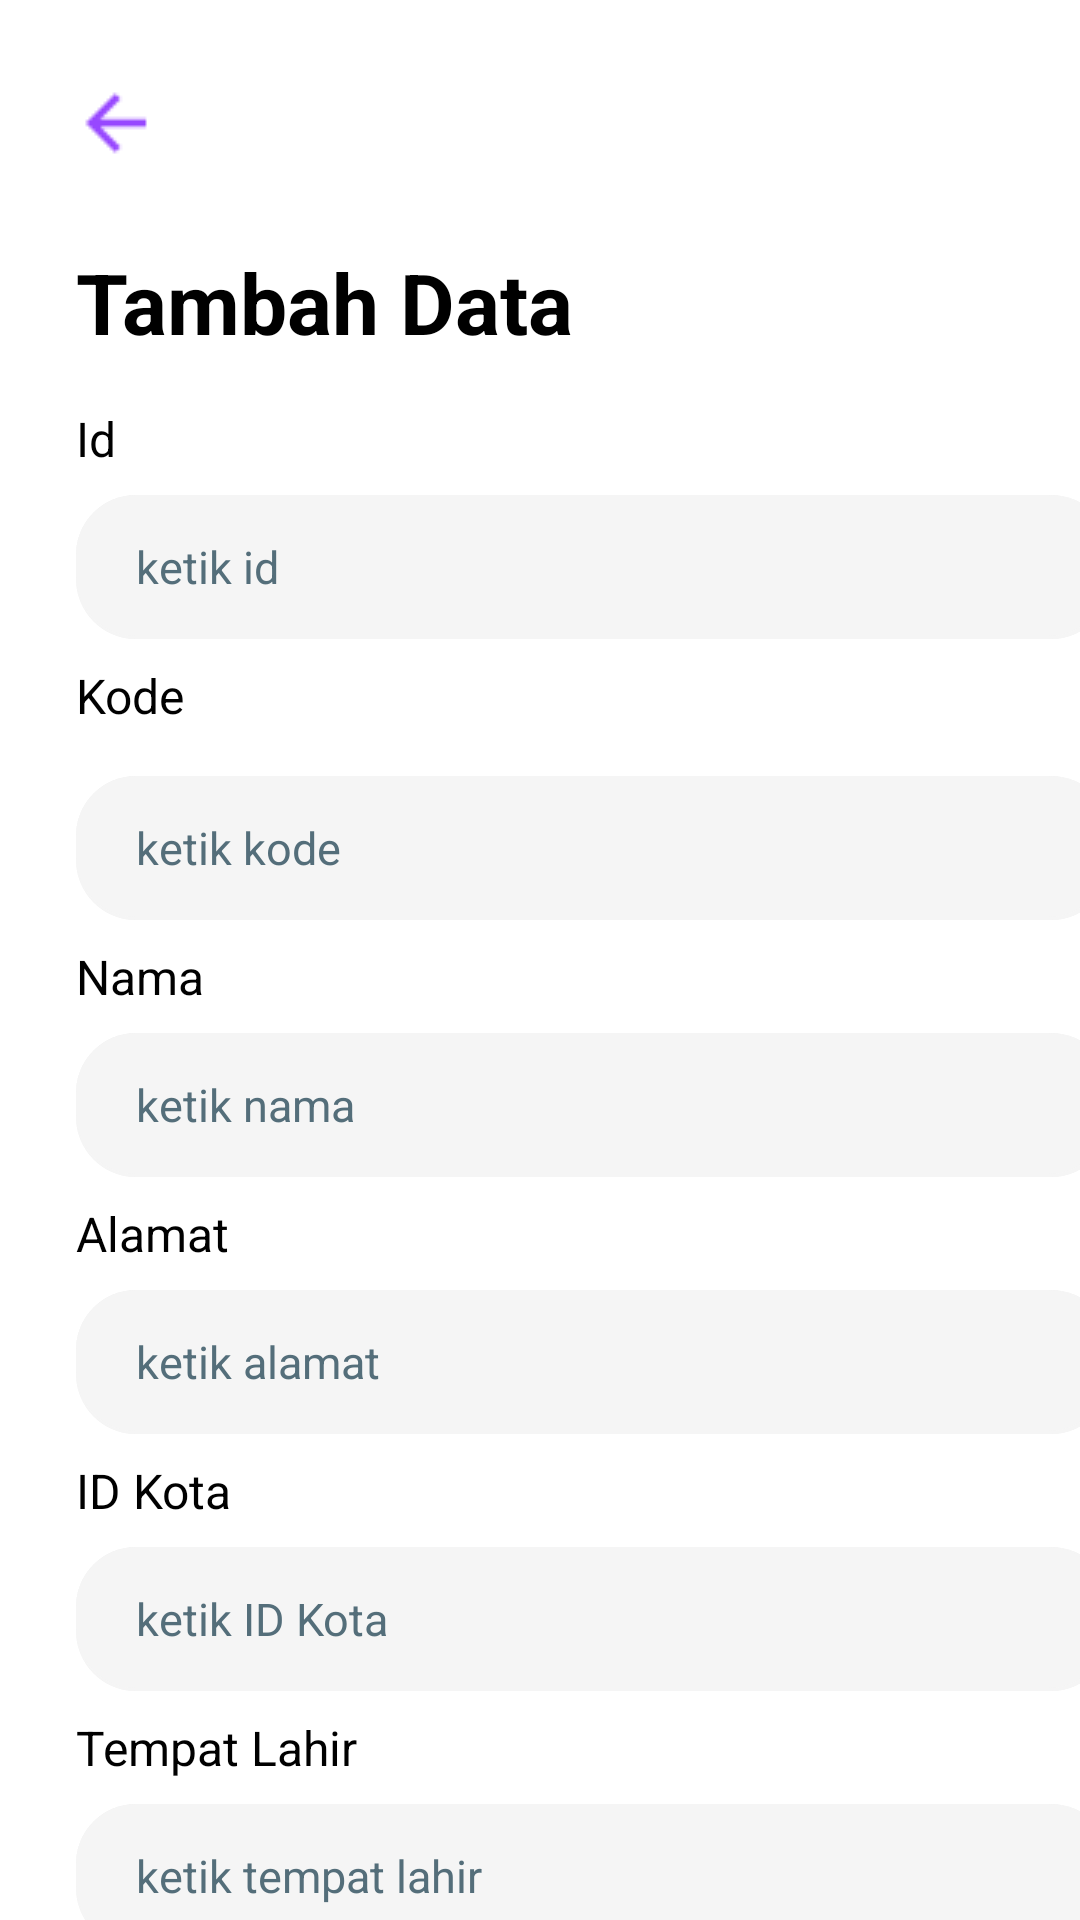

Produce the Android XML layout that renders to this screen, including the resource entries it uses.
<!-- AndroidManifest.xml: application theme Theme.MemberData -->
<!-- res/layout/fragment_add1.xml -->
<?xml version="1.0" encoding="utf-8"?>
<androidx.constraintlayout.widget.ConstraintLayout xmlns:android="http://schemas.android.com/apk/res/android"
    xmlns:app="http://schemas.android.com/apk/res-auto"
    xmlns:tools="http://schemas.android.com/tools"
    android:layout_width="match_parent"
    android:layout_height="match_parent"
    tools:context=".fragment.Add1Fragment">


    <ImageButton
        android:id="@+id/btnLeftFirst"
        android:layout_width="wrap_content"
        android:layout_height="wrap_content"
        android:layout_marginTop="16dp"
        android:contentDescription="@string/image_view"
        android:background="@android:color/transparent"
        android:src="@drawable/arrow_left"
        app:layout_constraintEnd_toEndOf="parent"
        app:layout_constraintHorizontal_bias="0.044"
        app:layout_constraintStart_toStartOf="parent"
        app:layout_constraintTop_toTopOf="parent" />

    <TextView
        android:id="@+id/tvTambahData"
        android:layout_width="wrap_content"
        android:layout_height="wrap_content"
        android:layout_marginTop="16dp"
        android:text="@string/tambah_data"
        android:textColor="@color/black"
        android:textSize="28sp"
        android:textStyle="bold"
        app:layout_constraintEnd_toEndOf="parent"
        app:layout_constraintHorizontal_bias="0.131"
        app:layout_constraintStart_toStartOf="parent"
        app:layout_constraintTop_toBottomOf="@+id/btnLeftFirst" />

    <TextView
        android:id="@+id/tvIdAdd"
        android:layout_width="wrap_content"
        android:layout_height="wrap_content"
        android:layout_marginTop="16dp"
        android:text="@string/id"
        android:textSize="16sp"
        android:textColor="@color/black"
        app:layout_constraintEnd_toEndOf="@+id/tvTambahData"
        app:layout_constraintHorizontal_bias="0.0"
        app:layout_constraintStart_toStartOf="@+id/tvTambahData"
        app:layout_constraintTop_toBottomOf="@+id/tvTambahData" />

    <EditText
        android:id="@+id/etId"
        android:layout_width="345dp"
        android:layout_height="48dp"
        android:layout_marginTop="8dp"
        android:autofillHints="name"
        android:background="@drawable/bg_btn_shadow"
        android:drawablePadding="16dp"
        android:ems="10"
        android:hint="@string/ketik_id"
        android:inputType="text"
        android:paddingStart="20dp"
        android:paddingEnd="20dp"
        android:textColorHint="#546E7A"
        android:textSize="15sp"
        app:layout_constraintEnd_toEndOf="@+id/tvIdAdd"
        app:layout_constraintHorizontal_bias="0.0"
        app:layout_constraintStart_toStartOf="@+id/tvIdAdd"
        app:layout_constraintTop_toBottomOf="@+id/tvIdAdd"
        tools:ignore="TextFields" />

    <TextView
        android:id="@+id/tvKode"
        android:layout_width="wrap_content"
        android:layout_height="wrap_content"
        android:layout_marginTop="8dp"
        android:text="@string/kode"
        android:textSize="16sp"
        android:textColor="@color/black"
        app:layout_constraintEnd_toEndOf="@+id/etId"
        app:layout_constraintHorizontal_bias="0.0"
        app:layout_constraintStart_toStartOf="@+id/etId"
        app:layout_constraintTop_toBottomOf="@+id/etId" />

    <EditText
        android:id="@+id/etKode"
        android:layout_width="345dp"
        android:layout_height="48dp"
        android:layout_marginTop="16dp"
        android:background="@drawable/bg_btn_shadow"
        android:drawablePadding="8dp"
        android:ems="10"
        android:autofillHints="name"
        android:hint="@string/ketik_kode"
        android:inputType="text"
        android:textColorHint="#546E7A"
        android:paddingStart="20dp"
        android:paddingEnd="20dp"
        android:textSize="15sp"
        app:layout_constraintEnd_toEndOf="@+id/tvKode"
        app:layout_constraintHorizontal_bias="0.0"
        app:layout_constraintStart_toStartOf="@+id/tvKode"
        app:layout_constraintTop_toBottomOf="@+id/tvKode"
        tools:ignore="TextFields" />

    <TextView
        android:id="@+id/tvNameAdd"
        android:layout_width="wrap_content"
        android:layout_height="wrap_content"
        android:layout_marginTop="8dp"
        android:text="@string/nama"
        android:textSize="16sp"
        android:textColor="@color/black"
        app:layout_constraintEnd_toEndOf="@+id/etKode"
        app:layout_constraintHorizontal_bias="0.0"
        app:layout_constraintStart_toStartOf="@+id/etKode"
        app:layout_constraintTop_toBottomOf="@+id/etKode" />

    <EditText
        android:id="@+id/etName"
        android:layout_width="345dp"
        android:layout_height="48dp"
        android:layout_marginTop="8dp"
        android:background="@drawable/bg_btn_shadow"
        android:drawablePadding="16dp"
        android:ems="10"
        android:autofillHints="name"
        android:hint="@string/ketik_nama"
        android:inputType="text"
        android:textColorHint="#546E7A"
        android:paddingStart="20dp"
        android:paddingEnd="20dp"
        android:textSize="15sp"
        app:layout_constraintEnd_toEndOf="@+id/tvNameAdd"
        app:layout_constraintHorizontal_bias="0.0"
        app:layout_constraintStart_toStartOf="@+id/tvNameAdd"
        app:layout_constraintTop_toBottomOf="@+id/tvNameAdd"
        tools:ignore="TextFields" />

    <TextView
        android:id="@+id/tvAlamat"
        android:layout_width="wrap_content"
        android:layout_height="wrap_content"
        android:layout_marginTop="8dp"
        android:text="@string/alamat"
        android:textSize="16sp"
        android:textColor="@color/black"
        app:layout_constraintEnd_toEndOf="@+id/etName"
        app:layout_constraintHorizontal_bias="0.0"
        app:layout_constraintStart_toStartOf="@+id/etName"
        app:layout_constraintTop_toBottomOf="@+id/etName" />

    <EditText
        android:id="@+id/etAlamat"
        android:layout_width="345dp"
        android:layout_height="48dp"
        android:layout_marginTop="8dp"
        android:background="@drawable/bg_btn_shadow"
        android:drawablePadding="16dp"
        android:ems="10"
        android:autofillHints="name"
        android:hint="@string/ketik_alamat"
        android:inputType="text"
        android:paddingStart="20dp"
        android:textColorHint="#546E7A"
        android:paddingEnd="20dp"
        android:textSize="15sp"
        app:layout_constraintEnd_toEndOf="@+id/tvAlamat"
        app:layout_constraintHorizontal_bias="0.0"
        app:layout_constraintStart_toStartOf="@+id/tvAlamat"
        app:layout_constraintTop_toBottomOf="@+id/tvAlamat"
        tools:ignore="TextFields" />

    <TextView
        android:id="@+id/tvIdKota"
        android:layout_width="wrap_content"
        android:layout_height="wrap_content"
        android:layout_marginTop="8dp"
        android:text="@string/id_kota"
        android:textSize="16sp"
        android:textColor="@color/black"
        app:layout_constraintEnd_toEndOf="@+id/etAlamat"
        app:layout_constraintHorizontal_bias="0.0"
        app:layout_constraintStart_toStartOf="@+id/etAlamat"
        app:layout_constraintTop_toBottomOf="@+id/etAlamat" />

    <EditText
        android:id="@+id/etIdKota"
        android:layout_width="345dp"
        android:layout_height="48dp"
        android:layout_marginTop="8dp"
        android:autofillHints="name"
        android:background="@drawable/bg_btn_shadow"
        android:drawablePadding="16dp"
        android:ems="10"
        android:hint="@string/ketik_id_kota"
        android:inputType="text"
        android:paddingStart="20dp"
        android:paddingEnd="20dp"
        android:textColorHint="#546E7A"
        android:textSize="15sp"
        app:layout_constraintEnd_toEndOf="@+id/tvIdKota"
        app:layout_constraintHorizontal_bias="0.0"
        app:layout_constraintStart_toStartOf="@+id/tvIdKota"
        app:layout_constraintTop_toBottomOf="@+id/tvIdKota"
        tools:ignore="TextFields" />

    <TextView
        android:id="@+id/tvTempatLahir"
        android:layout_width="wrap_content"
        android:layout_height="wrap_content"
        android:layout_marginTop="8dp"
        android:text="@string/tempat_lahir"
        android:textSize="16sp"
        android:textColor="@color/black"
        app:layout_constraintEnd_toEndOf="@+id/etIdKota"
        app:layout_constraintHorizontal_bias="0.0"
        app:layout_constraintStart_toStartOf="@+id/etIdKota"
        app:layout_constraintTop_toBottomOf="@+id/etIdKota" />

    <EditText
        android:id="@+id/etTempatLahir"
        android:layout_width="345dp"
        android:layout_height="48dp"
        android:layout_marginTop="8dp"
        android:autofillHints="name"
        android:background="@drawable/bg_btn_shadow"
        android:drawablePadding="16dp"
        android:ems="10"
        android:hint="@string/ketik_tempat_lahir"
        android:inputType="text"
        android:paddingStart="20dp"
        android:paddingEnd="20dp"
        android:textColorHint="#546E7A"
        android:textSize="15sp"
        app:layout_constraintEnd_toEndOf="@+id/tvTempatLahir"
        app:layout_constraintHorizontal_bias="0.0"
        app:layout_constraintStart_toStartOf="@+id/tvTempatLahir"
        app:layout_constraintTop_toBottomOf="@+id/tvTempatLahir"
        tools:ignore="TextFields" />

    <TextView
        android:id="@+id/tvSelanjutnyafirst"
        android:layout_width="wrap_content"
        android:layout_height="wrap_content"
        android:layout_marginTop="32dp"
        android:text="@string/selanjutnya"
        android:textColor="@color/purple_500"
        android:textSize="18sp"
        android:textStyle="bold"
        app:layout_constraintEnd_toEndOf="@+id/etTempatLahir"
        app:layout_constraintHorizontal_bias="1.0"
        app:layout_constraintStart_toStartOf="@+id/etTempatLahir"
        app:layout_constraintTop_toBottomOf="@+id/etTempatLahir" />


</androidx.constraintlayout.widget.ConstraintLayout>
<!-- resources referenced by this layout -->
<resources>
  <color name="black">#FF000000</color>
  <color name="purple_500">#FF9747FF</color>
  <!-- drawable arrow_left: png bitmap (drawable, 349 bytes) -->
  <!-- drawable bg_btn_shadow (drawable) -->
  <?xml version="1.0" encoding="utf-8"?>
  <layer-list xmlns:android="http://schemas.android.com/apk/res/android">
  
      
  
      
      <item >
          <shape android:shape="rectangle">
              <solid android:color="@color/grey" />
              <corners android:radius="20dp"/>
          </shape>
      </item>
  
      
      <item>
          <shape android:shape="rectangle">
              <solid android:color="@color/grey" />
              <corners android:radius="20dp"/>
          </shape>
      </item>
  
      
      <item android:bottom="3px" android:right="3px">
          <shape android:shape="rectangle">
              <solid android:color="@color/grey" />
              <corners android:radius="20dp"/>
          </shape>
      </item>
  </layer-list>
  <string name="alamat">Alamat</string>
  <string name="id">Id</string>
  <string name="id_kota">ID Kota</string>
  <string name="image_view">Image View</string>
  <string name="ketik_alamat">ketik alamat</string>
  <string name="ketik_id">ketik id</string>
  <string name="ketik_id_kota">ketik ID Kota</string>
  <string name="ketik_kode">ketik kode</string>
  <string name="ketik_nama">ketik nama</string>
  <string name="ketik_tempat_lahir">ketik tempat lahir</string>
  <string name="kode">Kode</string>
  <string name="nama">Nama</string>
  <string name="selanjutnya">Selanjutnya</string>
  <string name="tambah_data">Tambah Data</string>
  <string name="tempat_lahir">Tempat Lahir</string>
  <style name="Theme.MemberData" parent="Theme.MaterialComponents.DayNight.DarkActionBar">
          
          <item name="colorPrimary">@color/purple_500</item>
          <item name="colorPrimaryVariant">@color/purple_700</item>
          <item name="colorOnPrimary">@color/white</item>
          
          <item name="colorSecondary">@color/teal_200</item>
          <item name="colorSecondaryVariant">@color/teal_700</item>
          <item name="colorOnSecondary">@color/black</item>
          
          <item name="android:statusBarColor" tools:targetApi="l">?attr/colorPrimaryVariant</item>
          
      </style>
  <color name="grey">#f5f5f5</color>
  <color name="purple_700">#FF3700B3</color>
  <color name="white">#FFFFFFFF</color>
  <color name="teal_200">#FF03DAC5</color>
  <color name="teal_700">#FF018786</color>
</resources>
